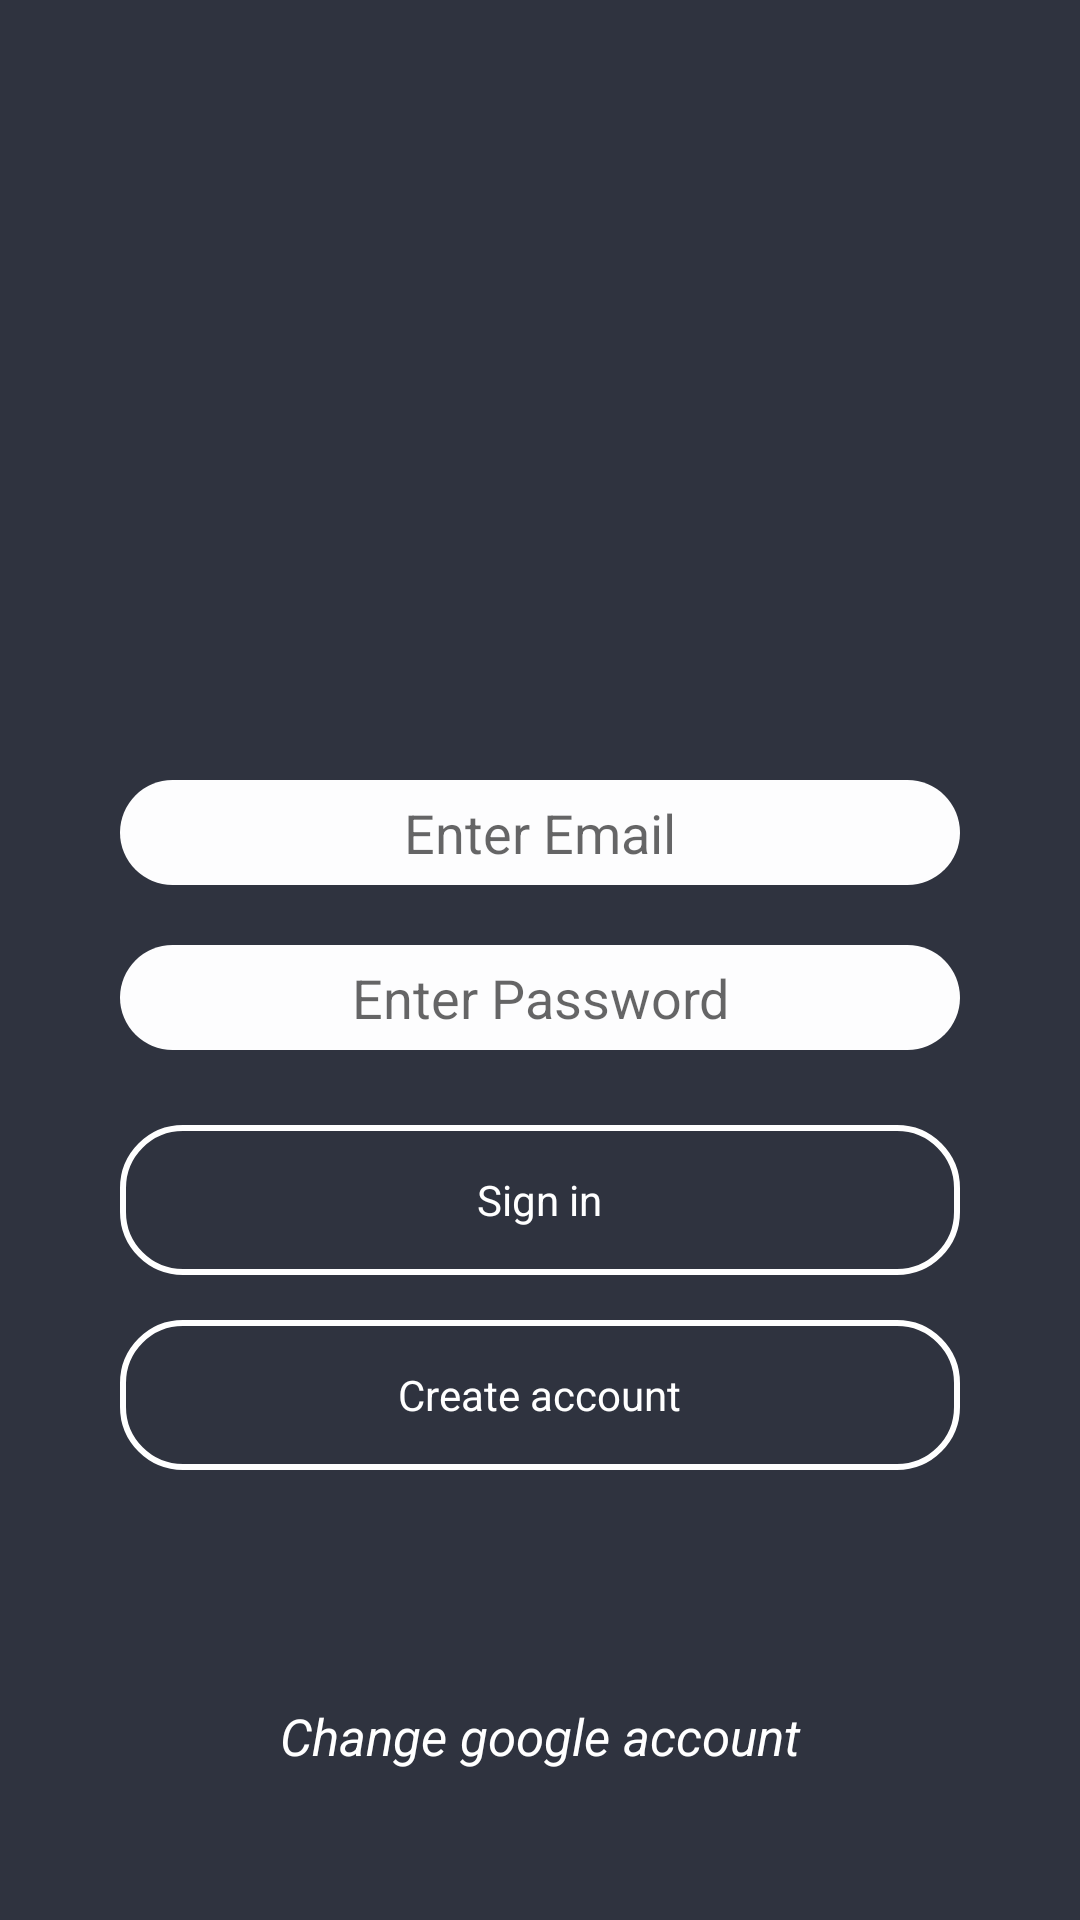

Here is an Android app screen rendered from its layout file. Give the layout XML and the strings, colors and styles it references.
<!-- AndroidManifest.xml: application theme AppTheme -->
<!-- res/layout/activity_login.xml -->
<?xml version="1.0" encoding="utf-8"?>
<layout xmlns:app="http://schemas.android.com/apk/res-auto">

    <RelativeLayout
        xmlns:android="http://schemas.android.com/apk/res/android"
        xmlns:tools="http://schemas.android.com/tools"
        android:id="@+id/activity_login"
        android:layout_width="match_parent"
        android:layout_height="match_parent"
        android:background="@color/primaryDark"
        tools:context = ".activities.LoginActivity">
            <FrameLayout
                android:id="@+id/googleSignInFrame"
                android:layout_width="60dp"
                android:layout_height="60dp"
                android:layout_marginTop="20dp"
                android:layout_marginLeft="20dp">

                <TextView
                    android:id="@+id/tv_google_sign_in"
                    android:layout_width="match_parent"
                    android:layout_height="match_parent"
                    android:onClick="googleSignInClicked"
                    android:background="@drawable/google_plus"/>

                <ProgressBar
                    android:id="@+id/progressBarGoogleSignIn"
                    android:layout_width="50dp"
                    android:layout_height="50dp"
                    android:layout_gravity="center"
                    android:visibility="invisible"/>

            </FrameLayout>



            <ImageView
                android:id="@+id/imageView"
                android:layout_width="200dp"
                android:layout_height="200dp"
                android:layout_alignParentTop="true"
                android:layout_centerHorizontal="true"
                android:layout_marginTop="40dp"
                android:layout_marginBottom="10dp"
                app:srcCompat="@drawable/aliengreen_walk1" />

            <EditText
                android:id="@+id/fieldEmail"
                style="@style/myEditText_style"
                android:hint="@string/enter_email"
                android:layout_below="@id/imageView"
                android:layout_centerHorizontal="true"
                android:gravity="center"
                android:inputType="textEmailAddress" />

            <EditText
                android:id="@+id/fieldPassword"
                style="@style/myEditText_style"
                android:layout_below="@id/fieldEmail"
                android:autofillHints=""
                android:layout_centerHorizontal="true"
                android:layout_marginTop="80dp"
                android:hint="@string/enter_password"
                android:inputType="textPassword" />


        <FrameLayout
            android:id="@+id/emailSignInButton"
            android:layout_width="280dp"
            android:layout_height="50dp"
            android:layout_below="@id/fieldPassword"
            android:layout_centerHorizontal="true"
            android:layout_marginBottom="15dp"
            android:layout_marginTop="15dp"
            android:background="@drawable/transparent_button"
            android:clickable="true"
            android:onClick="signInButtonClicked"
            android:elevation="0dp"
            android:foreground="?selectableItemBackground">

            <TextView
                android:id="@+id/signInText"
                android:layout_width="wrap_content"
                android:layout_height="wrap_content"
                android:text="@string/sign_in"
                android:layout_gravity="center"
                android:textColor="#ffff"/>

            <ProgressBar
                android:id="@+id/progressBarSignIn"
                android:layout_width="24dp"
                android:layout_height="24dp"
                android:layout_gravity="center"
                android:visibility="invisible"/>

        </FrameLayout>

        <FrameLayout
            android:id="@+id/emailCreateAccountButton"
            android:layout_width="280dp"
            android:layout_height="50dp"
            android:layout_below="@id/emailSignInButton"
            android:layout_centerHorizontal="true"
            android:layout_marginBottom="10dp"
            android:background="@drawable/transparent_button"
            android:clickable="true"
            android:onClick="registerButtonClicked"
            android:elevation="0dp"
            android:foreground="?selectableItemBackground">

            <TextView
                android:id="@+id/registerText"
                android:layout_width="wrap_content"
                android:layout_height="wrap_content"
                android:text="@string/create_account"
                android:layout_gravity="center"
                android:textColor="#ffff"/>

            <ProgressBar
                android:id="@+id/progressBarRegister"
                android:layout_width="24dp"
                android:layout_height="24dp"
                android:layout_gravity="center"
                android:visibility="invisible"/>

        </FrameLayout>



        <TextView
            android:layout_width="match_parent"
            android:layout_height="wrap_content"
            android:text="@string/change_google_account"
            android:textSize="17sp"
            android:textStyle="italic"
            android:layout_alignParentBottom="true"
            android:layout_marginBottom="50dp"
            android:gravity="center"
            android:textColor="@color/white"
            android:onClick="googleChangeAccountClicked"/>


        <View
            android:id="@+id/revealView"
            android:layout_width="match_parent"
            android:layout_height="match_parent"
            android:background="@color/primaryDark"
            android:visibility="invisible"/>



    </RelativeLayout>

</layout>
<!-- resources referenced by this layout -->
<resources>
  <color name="primaryDark">#2f333f</color>
  <color name="white">#fff</color>
  <!-- drawable transparent_button (drawable) -->
  <?xml version="1.0" encoding="utf-8"?>
  <shape xmlns:android="http://schemas.android.com/apk/res/android">
  <stroke android:width="2dp" android:color="@color/white" />
      <corners android:radius="20dp"/>
          <padding android:top="15dp"
              android:bottom="15dp"
              android:left="15dp"
              android:right="15dp" />
  </shape>
  <string name="change_google_account">Change google account</string>
  <string name="create_account">Create account</string>
  <string name="enter_email">Enter Email</string>
  <string name="enter_password">Enter Password</string>
  <string name="sign_in">Sign in</string>
  <style name="myEditText_style">
          <item name="android:gravity">center</item>
          <item name="android:background">@drawable/edit_text_background</item>
          <item name="android:layout_width">280dp</item>
          <item name="android:layout_margin">10dp</item>
          <item name="android:layout_height">wrap_content</item>
          <item name="android:ems">10</item>
      </style>
  <style name="AppTheme" parent="Theme.AppCompat.Light.DarkActionBar">
          <item name="colorPrimary">@color/colorPrimary</item>
          <item name="colorPrimaryDark">@color/primaryDark</item>
          <item name="colorAccent">@color/colorAccent</item>
  
      </style>
  <!-- drawable edit_text_background (drawable) -->
  <?xml version="1.0" encoding="utf-8"?>
  <selector xmlns:android="http://schemas.android.com/apk/res/android" >
          <item>
              <shape android:shape="rectangle">
                  <corners android:radius="50dp"/>
                  <solid android:color="#FDFDFE" />
                  <size android:height="35dp" />
              </shape>
          </item>
  </selector>
  <color name="colorPrimary">#008577</color>
  <color name="colorAccent">#D81B60</color>
</resources>
